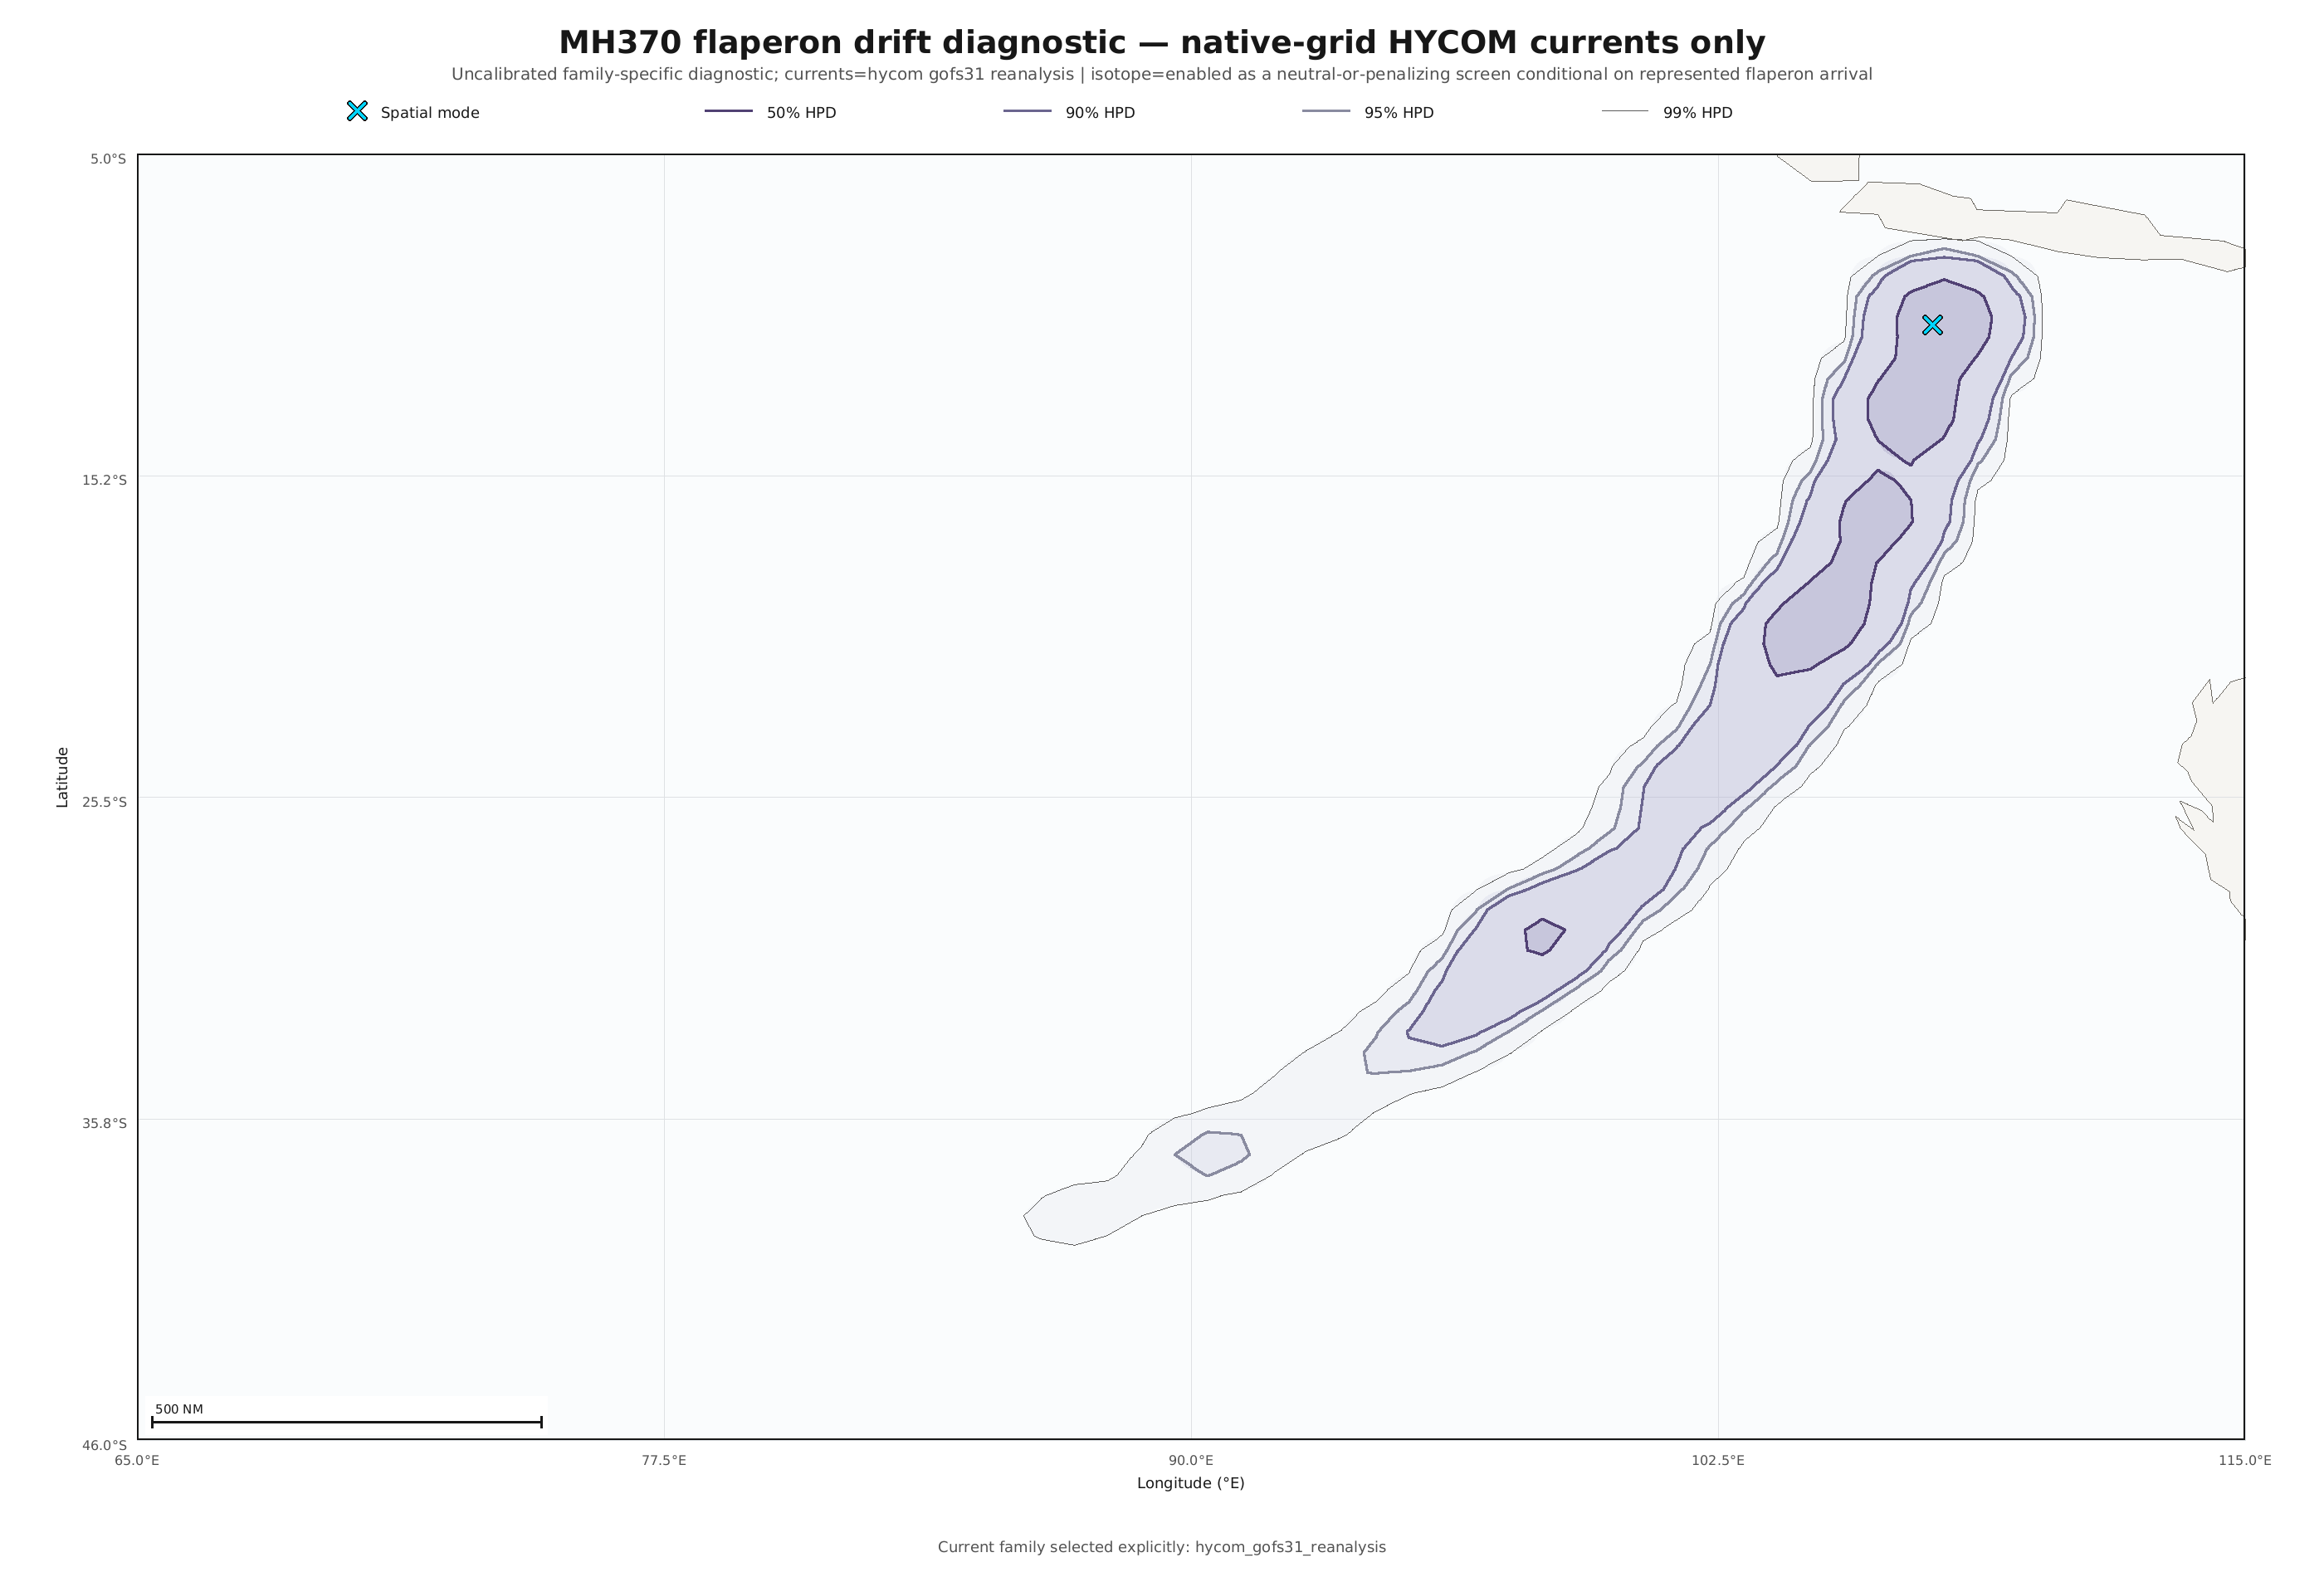

The file beside this chart, header and first rows:
cell_id, latitude_deg, longitude_deg, prior_weight, debris_log_compatibility, conditional_isotope_log_compatibility, combined_log_weight, normalized_weight, importance_weighted_terminated_fraction, proposal_terminated_fraction, status, arrival_ess, isotope_compatible_paths, isotope_marginal_paths, isotope_rejected_paths, isotope_missing_coverage_paths, correction_weight_ess, mean_correction_weight
arc-116, -10.05, 107.7, 1.29870129870129879e-2, -4.73312343287457615e0, -8.68778337968134824e-6, -9.07693754251164009e0, 5.78362060831870903e-2, 0.08874, 0.06323, Supported, 402.6, 3448, 232, 17, 271, 1830, 0.9622
arc-117, -10.67, 107.6, 1.29870129870129879e-2, -4.90752901871702729e0, -1.46448302782479493e-5, -9.25134908540099055e0, 4.85795878456230859e-2, 0.05061, 0.06592, Supported, 430.4, 3416, 281, 12, 315, 1842, 0.8938
arc-118, -11.29, 107.5, 1.29870129870129879e-2, -4.90067263131311392e0, -1.45519096601499268e-5, -9.24449260507645754e0, 4.89138173434685852e-2, 0.04019, 0.05176, Supported, 415.7, 3456, 321, 14, 250, 1859, 1.041
arc-119, -11.91, 107.3, 1.29870129870129879e-2, -5.32683497799946970e0, -2.61364485950491385e-6, -9.67064301349801347e0, 3.19416088142406296e-2, 0.01338, 0.03418, Supported, 290.6, 3565, 251, 20, 178, 1891, 1.02
arc-120, -12.53, 107.2, 1.29870129870129879e-2, -5.32674403431510957e0, -2.51720319818533556e-5, -9.67057462820077518e0, 3.19437932253436099e-2, 0.03514, 0.0498, Supported, 324.5, 3452, 267, 9, 281, 1869, 0.8926
arc-121, -13.15, 107, 1.29870129870129879e-2, -4.88304061559655977e0, -1.31632431481124342e-5, -9.22685920069339183e0, 4.97839839170131498e-2, 0.07025, 0.0647, Supported, 365.1, 3394, 267, 8, 305, 1897, 1.072
arc-122, -13.76, 106.9, 1.29870129870129879e-2, -4.95275279628766274e0, -5.37092744617803228e-6, -9.29656358906879277e0, 4.64320027457262308e-2, 0.04004, 0.04907, Supported, 346.7, 3481, 282, 17, 279, 1847, 0.9418
arc-123, -14.37, 106.7, 1.29870129870129879e-2, -5.39530389222701690e0, -5.20959499549681173e-6, -9.73911452367569552e0, 2.98277151901238449e-2, 0.02192, 0.03931, Supported, 238.3, 3476, 313, 24, 192, 1949, 0.9713
arc-124, -14.98, 106.5, 1.29870129870129879e-2, -6.01913231863768949e0, -2.09120458632880402e-5, -1.03629586525372375e1, 1.59840903172315460e-2, 0.02946, 0.03369, Supported, 182.7, 3403, 291, 29, 177, 1883, 1.002
arc-125, -15.59, 106.3, 1.29870129870129879e-2, -5.66297443505200260e0, -1.15309028465630088e-5, -1.00067913878085335e1, 2.28228251234184401e-2, 0.02255, 0.03857, Supported, 212.3, 3491, 283, 21, 186, 1954, 0.9139
arc-126, -16.2, 106.1, 1.29870129870129879e-2, -5.36648876241164974e0, -1.17876080314843949e-5, -9.71030597187336397e0, 3.06995056860386584e-2, 0.03813, 0.0459, Supported, 285.4, 3436, 316, 20, 219, 1899, 0.9598
arc-127, -16.8, 105.9, 1.29870129870129879e-2, -4.89287828108470269e0, -1.01937746913748488e-5, -9.23669389671307783e0, 4.92967732797598493e-2, 0.07628, 0.073, Supported, 427.1, 3328, 275, 17, 353, 1790, 0.8546
arc-128, -17.4, 105.7, 1.29870129870129879e-2, -5.79195819580226967e0, -2.79786422836362956e-5, -1.01357915962982368e1, 2.00606649212419601e-2, 0.05259, 0.05469, Supported, 193.3, 3366, 306, 13, 242, 1930, 0.9255
arc-129, -18, 105.4, 1.29870129870129879e-2, -5.59052496635801521e0, -2.17053066360350378e-5, -9.93435209351833493e0, 2.45374477789556157e-2, 0.07183, 0.04688, Supported, 250.7, 3328, 317, 30, 207, 1852, 0.9785
arc-130, -18.59, 105.2, 1.29870129870129879e-2, -5.28008219673105117e0, -8.34647309357329663e-6, -9.62389596505782841e0, 3.34702357843909906e-2, 0.07586, 0.05029, Supported, 301, 3374, 239, 20, 194, 1886, 0.9822
arc-131, -19.18, 105, 1.29870129870129879e-2, -5.46588173218502060e0, -1.22893484362497360e-5, -9.80969944338714228e0, 2.77949147559883557e-2, 0.05284, 0.05005, Supported, 248.9, 3316, 334, 40, 238, 1868, 0.9494
arc-132, -19.77, 104.7, 1.29870129870129879e-2, -5.01553779125685484e0, -3.24549870459701971e-5, -9.35937566809758437e0, 4.36052195137208512e-2, 0.1581, 0.09521, Supported, 354.4, 3047, 403, 28, 457, 1726, 0.9703
arc-133, -20.36, 104.5, 1.29870129870129879e-2, -5.29948455075540004e0, -2.65180351449881118e-5, -9.64331649064422969e0, 3.28264973160569268e-2, 0.05723, 0.06299, Supported, 286.8, 3339, 321, 24, 325, 1844, 1.024
arc-134, -20.94, 104.2, 1.29870129870129879e-2, -5.19903716572874863e0, -2.93720432694250940e-5, -9.54287195962570145e0, 3.62950208530229412e-2, 0.09214, 0.07202, Supported, 283.3, 3344, 285, 17, 335, 1881, 1.024
arc-135, -21.52, 103.9, 1.29870129870129879e-2, -5.71737190737529044e0, -3.39283964226230650e-5, -1.00612112576253985e1, 2.16140003112102186e-2, 0.1381, 0.07617, Supported, 258.8, 3195, 385, 30, 292, 1837, 1.011
arc-136, -22.09, 103.6, 1.29870129870129879e-2, -5.74850809692482567e0, -2.15685711327983060e-5, -1.00923350873496442e1, 2.09516507404014056e-2, 0.08532, 0.06079, Supported, 199, 3174, 443, 34, 288, 1880, 1.06
arc-137, -22.66, 103.3, 1.29870129870129879e-2, -6.31045927154051878e0, -1.49998466584402543e-5, -1.06542796932408628e1, 1.19445228173682451e-2, 0.06906, 0.04028, Supported, 130.8, 3281, 371, 15, 160, 1964, 1.021
arc-138, -23.23, 103, 1.29870129870129879e-2, -6.26724730597361557e0, -4.72962454248296673e-7, -1.06110532007897547e1, 1.24721645361953667e-2, 0.07071, 0.02881, Supported, 157.3, 3466, 241, 15, 65, 1903, 0.9337
arc-139, -23.8, 102.7, 1.29870129870129879e-2, -5.95332077840637997e0, -2.43242779812122782e-6, -1.02971286326878619e1, 1.70717302245431343e-2, 0.04151, 0.02808, Supported, 181.4, 3415, 298, 16, 98, 1923, 1
arc-140, -24.36, 102.4, 1.29870129870129879e-2, -6.37929336618019427e0, -2.68897972385852235e-6, -1.07231014770136017e1, 1.11501287830785972e-2, 0.02621, 0.02637, Supported, 138.5, 3430, 275, 11, 108, 1882, 0.9757
arc-141, -24.91, 102, 1.29870129870129879e-2, -6.78887527496753584e0, -1.06875332299114920e-5, -1.11326913843544499e1, 7.40282097607830505e-3, 0.02863, 0.02124, Supported, 79.44, 3351, 281, 7, 85, 1926, 1.072
arc-142, -25.46, 101.7, 1.29870129870129879e-2, -6.57633040035773231e0, -1.18144798373588605e-7, -1.09201359403562162e1, 9.15606576282513261e-3, 0.01393, 0.01562, Supported, 102.8, 3397, 278, 18, 58, 1864, 1.047
arc-143, -26.01, 101.3, 1.29870129870129879e-2, -7.12264954899585945e0, -8.27116153345775828e-14, -1.14664549708496271e1, 5.30207129217051543e-3, 0.2408, 0.07349, Supported, 62.28, 3111, 240, 1, 39, 1921, 1.022
arc-144, -26.55, 101, 1.29870129870129879e-2, -6.78554584457883614e0, -7.09532335140734425e-6, -1.11293583617558713e1, 7.42753591052238912e-3, 0.008944, 0.01367, Supported, 91.91, 3508, 339, 17, 62, 1884, 1.013
arc-145, -27.09, 100.6, 1.29870129870129879e-2, -7.31900587278619597e0, -2.07643902074774210e-11, -1.16628112946606439e1, 4.35681475784377610e-3, 0.02591, 0.01489, Supported, 57.11, 3374, 267, 29, 51, 1887, 1.04
arc-146, -27.62, 100.2, 1.29870129870129879e-2, -6.46282673762724702e0, -3.28160854834526772e-6, -1.08066354410894778e1, 1.02565557224377837e-2, 0.1233, 0.04126, Supported, 118.5, 3292, 220, 13, 61, 1874, 0.9771
arc-147, -28.15, 99.82, 1.29870129870129879e-2, -6.79203325989702300e0, -5.43199037931313768e-6, -1.11358441137410864e1, 7.37951863712892845e-3, 0.0164, 0.01172, Supported, 97.83, 3509, 316, 23, 44, 1951, 1.006
arc-148, -28.67, 99.42, 1.29870129870129879e-2, -6.77749025683572270e0, -4.50148807128598391e-11, -1.11212956787344215e1, 7.48766384872559358e-3, 0.05411, 0.02441, Supported, 102.8, 3352, 246, 16, 49, 1948, 1.005
arc-149, -29.19, 99, 1.29870129870129879e-2, -6.22942770187960893e0, -1.50308569103609336e-5, -1.05732481545902033e1, 1.29527014208150690e-2, 0.05999, 0.03638, Supported, 137.8, 3379, 275, 12, 139, 1939, 0.9574
arc-150, -29.7, 98.57, 1.29870129870129879e-2, -4.93710536665708233e0, -3.27654611522916009e-5, -9.28094355397191961e0, 4.71629662339223057e-2, 0.08374, 0.07031, Supported, 316.4, 3302, 347, 19, 352, 1690, 0.9134
arc-151, -30.2, 98.13, 1.29870129870129879e-2, -6.10874642598856621e0, -5.52230665517488493e-5, -1.04526070709088028e1, 1.46134955425911428e-2, 0.07768, 0.06226, Supported, 194.5, 3165, 383, 18, 265, 1949, 0.8822
arc-152, -30.7, 97.68, 1.29870129870129879e-2, -6.47864649984537699e0, -3.66765954603612618e-5, -1.08224885982945214e1, 1.00952390003954517e-2, 0.05345, 0.03857, Supported, 169.9, 3189, 409, 25, 150, 1950, 0.9763
arc-153, -31.2, 97.22, 1.29870129870129879e-2, -5.92457680081081151e0, -4.57450633558281182e-6, -1.02683867971708320e1, 1.75695225511386388e-2, 0.03067, 0.03735, Supported, 184.9, 3251, 331, 12, 164, 1902, 1.036
arc-154, -31.68, 96.75, 1.29870129870129879e-2, -6.52523648677328971e0, -2.53392657071980744e-5, -1.08690672478926817e1, 9.63579949869963412e-3, 0.04395, 0.03711, Supported, 125.5, 3315, 321, 12, 142, 1866, 0.9439
arc-155, -32.16, 96.26, 1.29870129870129879e-2, -6.67139324556559377e0, -9.07982312438047354e-7, -1.10151995754015886e1, 8.32574856467914459e-3, 0.03551, 0.02588, Supported, 105, 3261, 312, 13, 92, 1929, 0.9857
arc-156, -32.64, 95.77, 1.29870129870129879e-2, -6.80982385695126879e0, -9.48354591571174456e-7, -1.11536302271595442e1, 7.24942603209238930e-3, 0.0846, 0.0293, Supported, 93.89, 3328, 288, 15, 69, 1929, 0.9559
arc-157, -33.1, 95.26, 1.29870129870129879e-2, -7.71418059396414790e0, -4.15477105992998348e-5, -1.20580275635284320e1, 2.93446443513263036e-3, 0.1858, 0.05811, Supported, 48.67, 3128, 258, 12, 57, 1898, 0.9714
arc-158, -33.56, 94.74, 1.29870129870129879e-2, -7.30823492296152377e0, 0.00000000000000000e0, -1.16520403448152088e1, 4.40399542525611674e-3, 0.2244, 0.06714, Supported, 43.78, 2943, 185, 19, 18, 1967, 1.097
arc-159, -34.02, 94.21, 1.29870129870129879e-2, -8.51588548283688951e0, -5.14462724862779181e-7, -1.28596914191532985e1, 1.31634782902748083e-3, 0.02884, 0.01123, Supported, 17.76, 3281, 274, 9, 21, 1910, 1.024
arc-160, -34.46, 93.67, 1.29870129870129879e-2, -7.57275525993698828e0, -1.00406793995300518e-10, -1.19165606818910792e1, 3.38039255408783103e-3, 0.001727, 0.006104, Supported, 45.86, 3293, 363, 12, 38, 1955, 1.018
arc-161, -34.9, 93.12, 1.29870129870129879e-2, -8.80599689205071812e0, -2.22044604925031545e-15, -1.31498023139044040e1, 9.84865900207536251e-4, 0.02127, 0.009277, Supported, 19.96, 3352, 285, 9, 18, 1922, 0.9365
arc-162, -35.33, 92.55, 1.29870129870129879e-2, -7.48622688491358357e0, -1.11577413974834455e-13, -1.18300323067673805e1, 3.68592023173134253e-3, 0.01818, 0.01123, Supported, 37.89, 3366, 288, 10, 29, 1927, 1.087
arc-163, -35.75, 91.97, 1.29870129870129879e-2, -9.52530662264408079e0, 0.00000000000000000e0, -1.38691120444977649e1, 4.79716718259068581e-4, 0.004187, 0.00293, Supported, 6.067, 3261, 311, 11, 10, 1921, 0.9982
arc-164, -36.17, 91.39, 1.29870129870129879e-2, -8.30172314110653708e0, 0.00000000000000000e0, -1.26455285629602212e1, 1.63072379446677486e-3, 0.0108, 0.005859, Supported, 31.96, 3431, 296, 9, 15, 1895, 0.9482
arc-165, -36.57, 90.79, 1.29870129870129879e-2, -9.46893419651678414e0, 0.00000000000000000e0, -1.38127396183704683e1, 5.07536274656171125e-4, 0.03056, 0.01196, Supported, 8.393, 3188, 229, 18, 19, 1906, 1.095
arc-166, -36.97, 90.17, 1.29870129870129879e-2, -6.75873533732203313e0, 0.00000000000000000e0, -1.11025407591757173e1, 7.62941953498359315e-3, 0.03622, 0.01416, Supported, 91.23, 3121, 274, 16, 24, 1915, 0.9678
arc-167, -37.36, 89.55, 1.29870129870129879e-2, -8.86280188368482946e0, 0.00000000000000000e0, -1.32066073055385136e1, 9.30479922135353001e-4, 0.04441, 0.01685, Supported, 14.15, 3180, 254, 12, 25, 1955, 1.033
arc-168, -37.73, 88.91, 1.29870129870129879e-2, -8.54873804093303846e0, 0.00000000000000000e0, -1.28925434627867226e1, 1.27380573614203321e-3, 0.08773, 0.02368, Supported, 18.12, 3027, 244, 6, 6, 1953, 0.9315
arc-169, -38.1, 88.26, 1.29870129870129879e-2, -1.03189465107669189e1, 0.00000000000000000e0, -1.46627519326206031e1, 2.16925910997301414e-4, 0.06514, 0.01929, Supported, 7.673, 3153, 230, 7, 13, 1919, 1.003
arc-170, -38.46, 87.6, 1.29870129870129879e-2, -7.85708750184757143e0, 0.00000000000000000e0, -1.22008929237012556e1, 2.54380146311384203e-3, 0.07498, 0.02271, Supported, 26.44, 3188, 308, 5, 17, 1957, 1.045
arc-171, -38.81, 86.93, 1.29870129870129879e-2, -9.53425788282000575e0, 0.00000000000000000e0, -1.38780633046736899e1, 4.75441810552642804e-4, 0.01496, 0.006592, Supported, 11.81, 3182, 282, 19, 13, 1888, 0.9956
arc-172, -39.15, 86.25, 1.29870129870129879e-2, -1.04162337680856414e1, 0.00000000000000000e0, -1.47600391899393255e1, 1.96815868491785438e-4, 0.08294, 0.02075, Supported, 4.321, 2814, 355, 24, 2, 1904, 0.9457
arc-173, -39.49, 85.56, 1.29870129870129879e-2, -1.00883523716929737e1, 0.00000000000000000e0, -1.44321577935466578e1, 2.73185215538328079e-4, 0.0304, 0.008789, Supported, 9.506, 3176, 329, 10, 7, 1832, 1.023
arc-174, -39.81, 84.85, 1.29870129870129879e-2, -1.08295219687699777e1, -4.08562073062065937e-14, -1.51733273906237027e1, 1.30188111133086126e-4, 0.03996, 0.01147, Supported, 3.127, 3067, 346, 14, 7, 1903, 0.9543
arc-175, -40.11, 84.14, 1.29870129870129879e-2, -8.62619912092488761e0, -2.59485701730186525e-7, -1.29700048022642740e1, 1.17885982651310425e-3, 0.003468, 0.003418, Supported, 19.19, 3319, 351, 20, 14, 1882, 1.029
... 17 more rows
